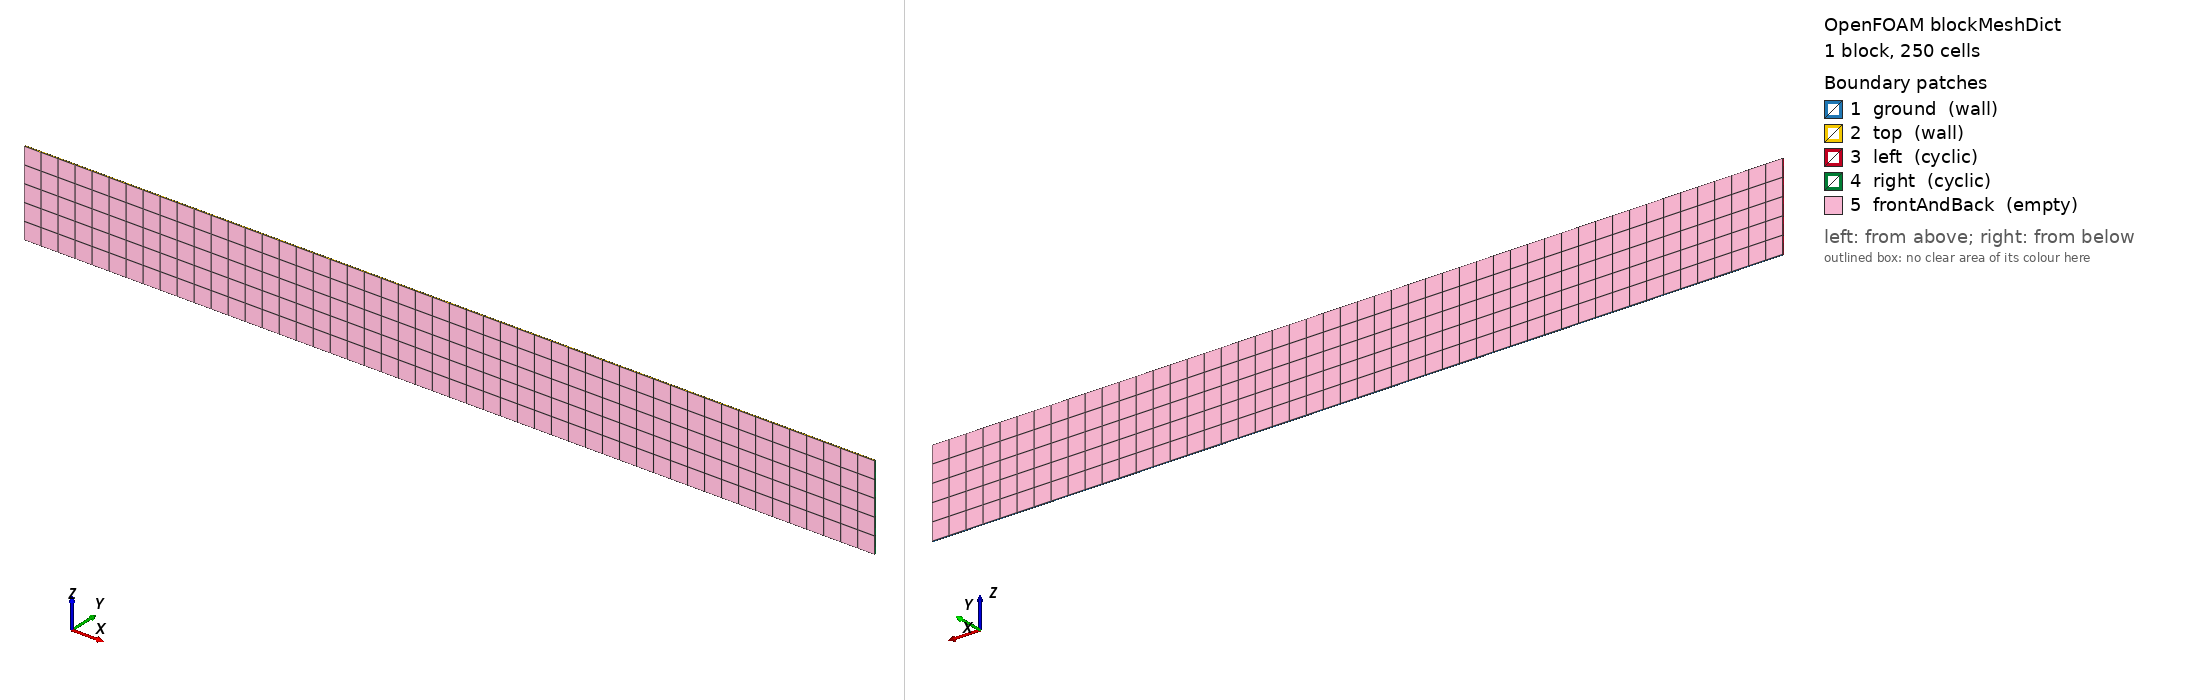

OpenFOAM case: the mesh blockMesh builds from blockMeshDict, 1 block(s), 250 cells. Boundary patches (legend numbers): 1 ground (wall), 2 top (wall), 3 left (cyclic), 4 right (cyclic), 5 frontAndBack (empty). Left view from above one corner, right view from below the opposite corner. Boundary conditions: 0 field file(s) under 0/; 0 of 5 drawn patches have an entry in a shipped field file.

=== system/blockMeshDict ===
/*---------------------------------------------------------------------------*\
| =========                 |                                                 |
| \\      /  F ield         | OpenFOAM: The Open Source CFD Toolbox           |
|  \\    /   O peration     | Version:  1.4                                   |
|   \\  /    A nd           | Web:      http://www.openfoam.org               |
|    \\/     M anipulation  |                                                 |
\*---------------------------------------------------------------------------*/

FoamFile
{
    version         2.0;
    format          ascii;

    root            "";
    case            "";
    instance        "";
    local           "";

    class           dictionary;
    object          blockMeshDict;
}

// * * * * * * * * * * * * * * * * * * * * * * * * * * * * * * * * * * * * * //

convertToMeters 1;

vertices
(
    (  0 0.02  0)         // 0
    ( 10 0.02  0)         // 1
    ( 10 0.02  1)         // 2
    (  0 0.02  1)         // 3
    (  0   0  0)         // 4
    ( 10   0  0)         // 5
    ( 10   0  1)         // 6
    (  0   0  1)         // 7
);

blocks
(
    hex (0 1 2 3 4 5 6 7) (50 5 1) simpleGrading (1 1 1)
);

edges
(
);

boundary
(
    ground
    {
        type wall;
        faces
        (
            (1 5 4 0)
        );
    }
    top
    {
        type wall;
        faces
        (
            (3 7 6 2)
        );
    }
    left
    {
        type cyclic;
        neighbourPatch right;
        faces
        (
            (0 4 7 3)
        );
    }
    right
    {
        type cyclic;
        neighbourPatch left;
        faces
        (
            (1 5 6 2)
        );
    }
    frontAndBack
    {
        type empty;
        faces
        (
            (0 3 2 1)
            (4 5 6 7)
        );
    }
);

mergePatchPairs
(
);

// ************************************************************************* //
